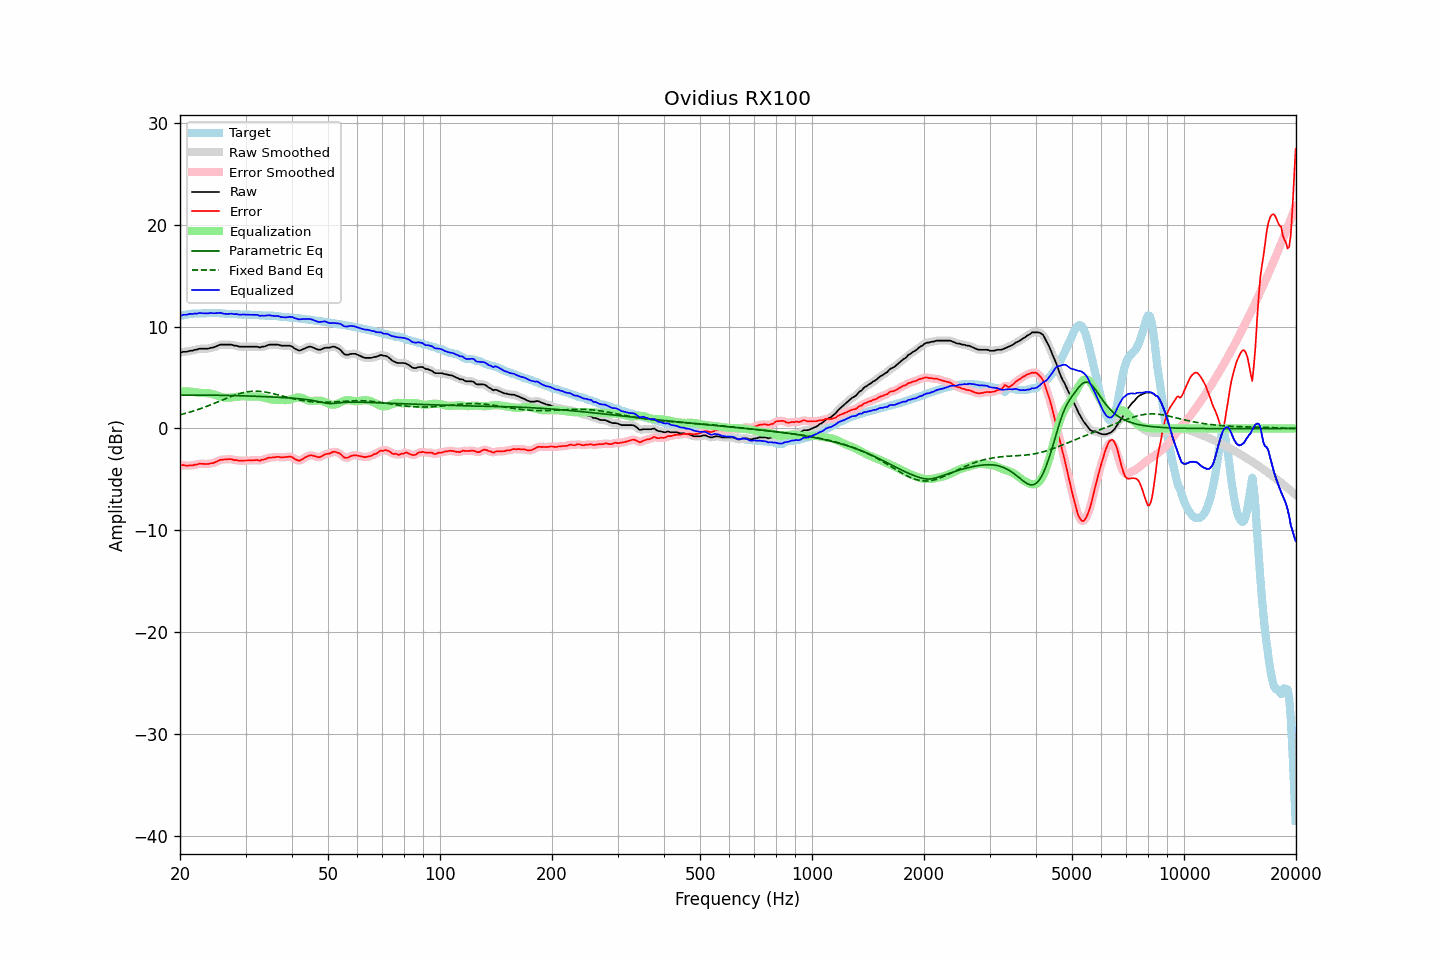

The table this chart was drawn from, first rows:
frequency, raw, error, smoothed, error_smoothed, equalization, parametric_eq, fixed_band_eq, equalized_raw, equalized_smoothed, target
20.00, 7.43, -3.64, 7.44, -3.62, 3.61, 3.27, 1.34, 11.04, 11.06, 11.07
20.20, 7.48, -3.61, 7.47, -3.62, 3.63, 3.28, 1.38, 11.10, 11.10, 11.09
20.40, 7.53, -3.59, 7.50, -3.62, 3.63, 3.28, 1.42, 11.16, 11.13, 11.12
20.61, 7.53, -3.62, 7.53, -3.62, 3.64, 3.28, 1.47, 11.16, 11.16, 11.15
20.81, 7.53, -3.66, 7.55, -3.63, 3.63, 3.28, 1.51, 11.16, 11.18, 11.18
21.02, 7.57, -3.65, 7.57, -3.64, 3.63, 3.28, 1.55, 11.20, 11.20, 11.22
21.23, 7.63, -3.61, 7.60, -3.64, 3.62, 3.28, 1.60, 11.25, 11.22, 11.24
21.44, 7.63, -3.63, 7.64, -3.62, 3.61, 3.28, 1.65, 11.24, 11.25, 11.26
21.66, 7.65, -3.63, 7.67, -3.61, 3.59, 3.28, 1.69, 11.24, 11.26, 11.27
21.87, 7.72, -3.56, 7.69, -3.59, 3.57, 3.28, 1.75, 11.29, 11.26, 11.28
22.09, 7.73, -3.56, 7.74, -3.55, 3.55, 3.28, 1.80, 11.27, 11.29, 11.29
22.31, 7.77, -3.52, 7.78, -3.51, 3.52, 3.28, 1.85, 11.29, 11.31, 11.29
22.54, 7.83, -3.46, 7.81, -3.48, 3.51, 3.28, 1.90, 11.33, 11.31, 11.29
22.76, 7.83, -3.46, 7.83, -3.46, 3.49, 3.28, 1.96, 11.32, 11.32, 11.29
22.99, 7.83, -3.47, 7.83, -3.46, 3.48, 3.28, 2.01, 11.31, 11.32, 11.30
23.22, 7.83, -3.48, 7.83, -3.48, 3.48, 3.28, 2.07, 11.31, 11.30, 11.31
23.45, 7.83, -3.49, 7.82, -3.49, 3.47, 3.27, 2.13, 11.30, 11.30, 11.32
23.69, 7.83, -3.49, 7.84, -3.48, 3.47, 3.27, 2.19, 11.30, 11.31, 11.32
23.92, 7.86, -3.47, 7.87, -3.46, 3.45, 3.27, 2.25, 11.31, 11.32, 11.33
24.16, 7.92, -3.41, 7.90, -3.44, 3.43, 3.27, 2.32, 11.35, 11.33, 11.33
24.40, 7.93, -3.41, 7.94, -3.40, 3.39, 3.27, 2.38, 11.32, 11.33, 11.34
24.65, 7.97, -3.37, 7.98, -3.36, 3.34, 3.27, 2.44, 11.31, 11.32, 11.34
24.89, 8.03, -3.31, 8.02, -3.31, 3.29, 3.26, 2.51, 11.32, 11.31, 11.33
25.14, 8.09, -3.24, 8.10, -3.23, 3.23, 3.26, 2.57, 11.32, 11.33, 11.33
25.39, 8.16, -3.16, 8.16, -3.16, 3.18, 3.26, 2.64, 11.34, 11.34, 11.32
25.65, 8.23, -3.08, 8.21, -3.10, 3.13, 3.26, 2.71, 11.36, 11.34, 11.31
25.91, 8.23, -3.07, 8.23, -3.06, 3.08, 3.25, 2.77, 11.31, 11.32, 11.30
26.16, 8.23, -3.05, 8.24, -3.04, 3.05, 3.25, 2.84, 11.28, 11.28, 11.28
26.43, 8.23, -3.03, 8.23, -3.04, 3.02, 3.25, 2.90, 11.25, 11.25, 11.26
26.69, 8.23, -3.02, 8.23, -3.02, 3.01, 3.25, 2.97, 11.24, 11.24, 11.25
26.96, 8.23, -3.01, 8.23, -3.01, 3.02, 3.24, 3.03, 11.24, 11.25, 11.24
27.23, 8.23, -3.01, 8.23, -3.01, 3.03, 3.24, 3.09, 11.26, 11.26, 11.24
27.50, 8.23, -3.01, 8.21, -3.03, 3.04, 3.24, 3.16, 11.27, 11.25, 11.24
27.77, 8.17, -3.07, 8.18, -3.06, 3.07, 3.23, 3.21, 11.24, 11.25, 11.24
28.05, 8.13, -3.11, 8.15, -3.09, 3.09, 3.23, 3.27, 11.21, 11.23, 11.24
28.33, 8.13, -3.10, 8.11, -3.12, 3.11, 3.22, 3.32, 11.24, 11.21, 11.23
28.62, 8.07, -3.14, 8.07, -3.14, 3.13, 3.22, 3.38, 11.20, 11.20, 11.22
28.90, 8.03, -3.17, 8.05, -3.15, 3.14, 3.21, 3.42, 11.17, 11.19, 11.20
29.19, 8.03, -3.16, 8.03, -3.16, 3.15, 3.21, 3.47, 11.18, 11.18, 11.19
29.48, 8.03, -3.15, 8.02, -3.16, 3.16, 3.21, 3.51, 11.19, 11.18, 11.18
29.78, 8.03, -3.15, 8.03, -3.15, 3.16, 3.20, 3.54, 11.19, 11.19, 11.18
30.08, 8.03, -3.15, 8.03, -3.15, 3.15, 3.20, 3.57, 11.18, 11.18, 11.18
30.38, 8.03, -3.15, 8.03, -3.15, 3.14, 3.19, 3.60, 11.17, 11.17, 11.18
30.68, 8.03, -3.14, 8.03, -3.14, 3.14, 3.19, 3.62, 11.17, 11.17, 11.17
30.99, 8.03, -3.14, 8.03, -3.14, 3.13, 3.18, 3.64, 11.16, 11.16, 11.16
31.30, 8.03, -3.13, 8.03, -3.13, 3.13, 3.17, 3.65, 11.16, 11.16, 11.15
31.61, 8.03, -3.12, 8.03, -3.11, 3.13, 3.17, 3.66, 11.16, 11.17, 11.14
31.93, 8.03, -3.11, 8.03, -3.11, 3.13, 3.16, 3.66, 11.16, 11.16, 11.14
32.24, 8.03, -3.10, 8.00, -3.12, 3.13, 3.16, 3.66, 11.15, 11.13, 11.13
32.57, 7.98, -3.14, 7.99, -3.13, 3.11, 3.15, 3.65, 11.09, 11.10, 11.12
32.89, 7.95, -3.15, 7.98, -3.12, 3.09, 3.14, 3.64, 11.04, 11.08, 11.11
33.22, 8.03, -3.06, 7.99, -3.10, 3.06, 3.14, 3.62, 11.09, 11.06, 11.09
33.55, 8.03, -3.05, 8.03, -3.05, 3.03, 3.13, 3.60, 11.06, 11.06, 11.08
33.89, 8.07, -3.01, 8.08, -2.99, 3.00, 3.12, 3.58, 11.06, 11.08, 11.07
34.23, 8.13, -2.94, 8.13, -2.94, 2.96, 3.12, 3.55, 11.09, 11.09, 11.07
34.57, 8.20, -2.88, 8.19, -2.89, 2.92, 3.11, 3.52, 11.12, 11.10, 11.08
34.92, 8.23, -2.86, 8.22, -2.86, 2.88, 3.10, 3.49, 11.11, 11.10, 11.08
35.27, 8.23, -2.85, 8.23, -2.85, 2.85, 3.10, 3.45, 11.07, 11.08, 11.08
35.62, 8.23, -2.84, 8.23, -2.84, 2.83, 3.09, 3.41, 11.05, 11.06, 11.07
35.97, 8.23, -2.82, 8.23, -2.82, 2.82, 3.08, 3.38, 11.04, 11.05, 11.05
... 635 more rows
